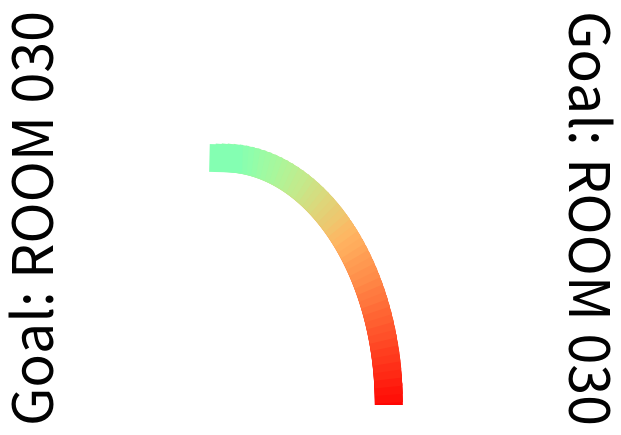

The matplotlib source for this figure:
import matplotlib.pyplot as plt
import matplotlib.cm as cm
from matplotlib.colors import ListedColormap
import numpy as np


# Generate data points for the circle
theta = np.linspace(0, np.pi/2, 50)
x = 1 + np.cos(theta)
y = 5 + np.sin(theta)

colors = cm.rainbow(np.linspace(1, 0.5, len(y)))

# add text outside the figure
message = 'Goal: ROOM 030'
obstacle = False
goal_reached = False
border_color = np.array([1,1,1])
border_width = 30
fontsz = 40

if obstacle:
    message = 'OBSTACLE DETECTED'
    border_color = np.array([228, 235,75])/255
    colors = cm.rainbow(np.linspace(1, 0.8, len(y)))
    fontsz = 60

elif goal_reached:
    message = 'Goal: REACHED'
    border_color = np.array([58, 199, 105])/255
    
fig, ax = plt.subplots()
for i in range(len(x)-1):
    ax.plot(x[i:i+2], y[i:i+2], color=colors[i], linewidth=20)

ax.set_xlim([0, 3])
ax.set_ylim([5, 6.5])

fig.text(0.05, 0.5, f"{message}", va='center', rotation=90, fontsize=fontsz)
fig.text(0.9, 0.5, f"{message}", va='center', rotation=-90, fontsize=fontsz)

# add a color border to the figure
fig.patch.set_edgecolor(border_color)
fig.patch.set_linewidth(border_width)

# show the plot
ax.axis("off")
plt.show()





